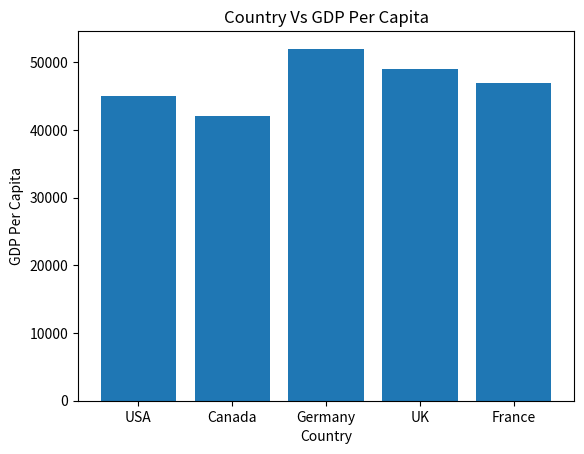

Python code for this plot:
import matplotlib.pyplot as plt

Country = ['USA', 'Canada', 'Germany', 'UK', 'France']
GDP_Per_Capita = [45000, 42000, 52000, 49000, 47000]

plt.bar(Country, GDP_Per_Capita)
plt.title('Country Vs GDP Per Capita')
plt.xlabel('Country')
plt.ylabel('GDP Per Capita')
plt.show()
